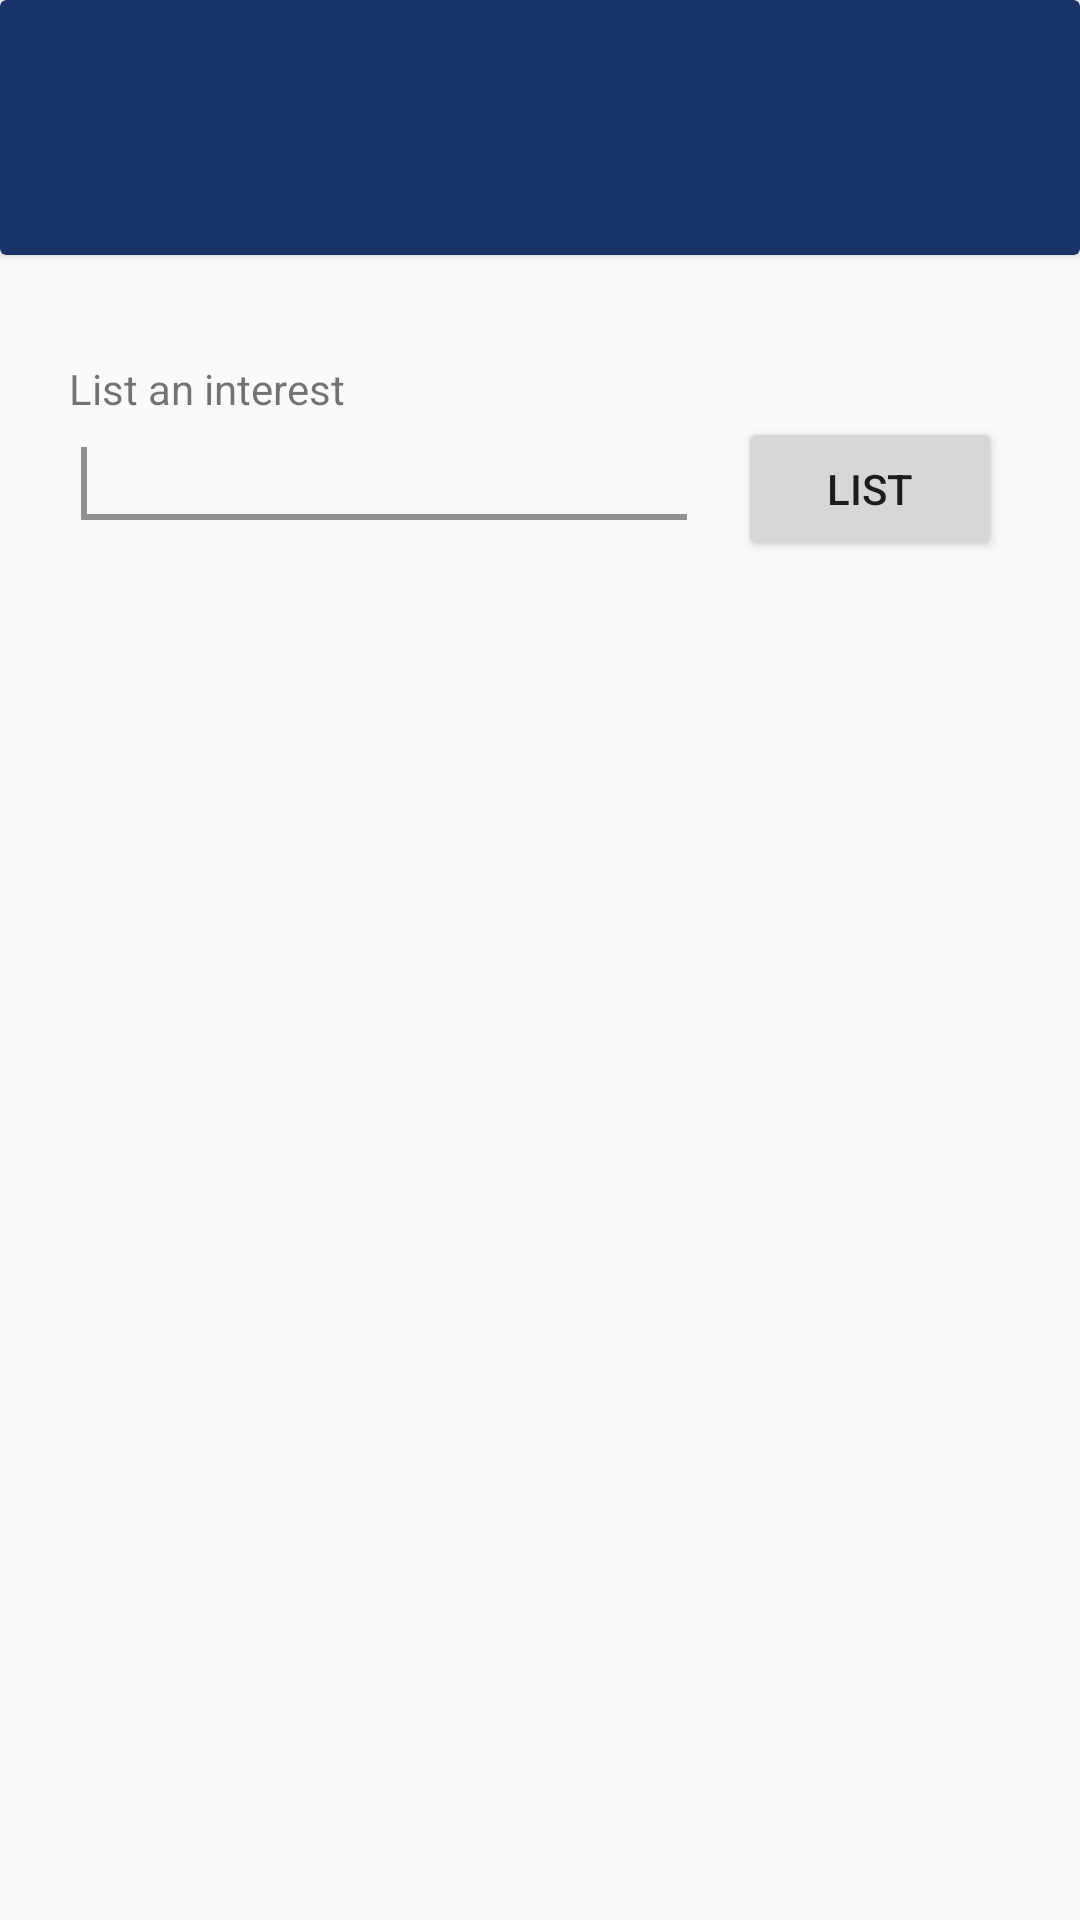

Android layout source for this screen:
<!-- AndroidManifest.xml: application theme ThemeOverlay.MyNoTitleActivity -->
<!-- res/layout/activity_edit_profile.xml -->
<?xml version="1.0" encoding="utf-8"?>
<LinearLayout xmlns:android="http://schemas.android.com/apk/res/android"
    xmlns:tools="http://schemas.android.com/tools"
    xmlns:app="http://schemas.android.com/apk/res-auto"
    android:orientation="vertical"
    android:layout_width="match_parent"
    android:layout_height="match_parent"
    tools:context=".EditProfile">

    <android.support.v7.widget.CardView
        android:layout_width="match_parent"
        android:layout_height="85dp"
        app:cardBackgroundColor="@color/colorDarkBlue">
        <Button
            android:id="@+id/back_button"
            android:layout_marginTop="25dp"
            android:layout_marginLeft="10dp"
            android:layout_width="60dp"
            android:layout_height="55dp"
            android:background="@mipmap/back_button"
            android:onClick="backButtonClicked"
            />
    </android.support.v7.widget.CardView>
    <TextView
        android:id="@+id/textView"
        android:layout_width="wrap_content"
        android:layout_height="wrap_content"
        android:text="List an interest"
        android:layout_marginLeft="23dp"
        android:layout_marginTop="35dp" />
    <LinearLayout
        android:layout_width="match_parent"
        android:layout_height="match_parent"
        android:orientation="horizontal"
        android:layout_marginLeft="23dp"
        >

        <AutoCompleteTextView
            android:id="@+id/autoCompleteTextView"
            android:layout_width="wrap_content"
            android:layout_height="wrap_content"
            android:ems="10"
            android:text="">

            <requestFocus />
        </AutoCompleteTextView>
        <Button
            android:layout_width="wrap_content"
            android:layout_height="wrap_content"
            android:layout_marginLeft="13dp"
            android:layout_gravity="right"
            android:text="List"
            android:onClick="aah"
            android:id="@+id/button2" />

    </LinearLayout>
</LinearLayout>
<!-- resources referenced by this layout -->
<resources>
  <color name="colorDarkBlue">#19326a</color>
  <style name="ThemeOverlay.MyNoTitleActivity" parent="AppTheme">
          <item name="windowActionBar">false</item>
          <item name="windowNoTitle">true</item>
      </style>
  <style name="AppTheme" parent="Theme.AppCompat.Light.NoActionBar">
          
          <item name="colorPrimary">@color/light_blue</item>
          <item name="colorPrimaryDark">@color/dark_blue</item>
          <item name="colorAccent">@color/gray</item>
          <item name="android:windowTranslucentStatus">true</item>
      </style>
  <color name="light_blue">#0079b0</color>
  <color name="dark_blue">#19326a</color>
  <color name="gray">#919191</color>
</resources>
